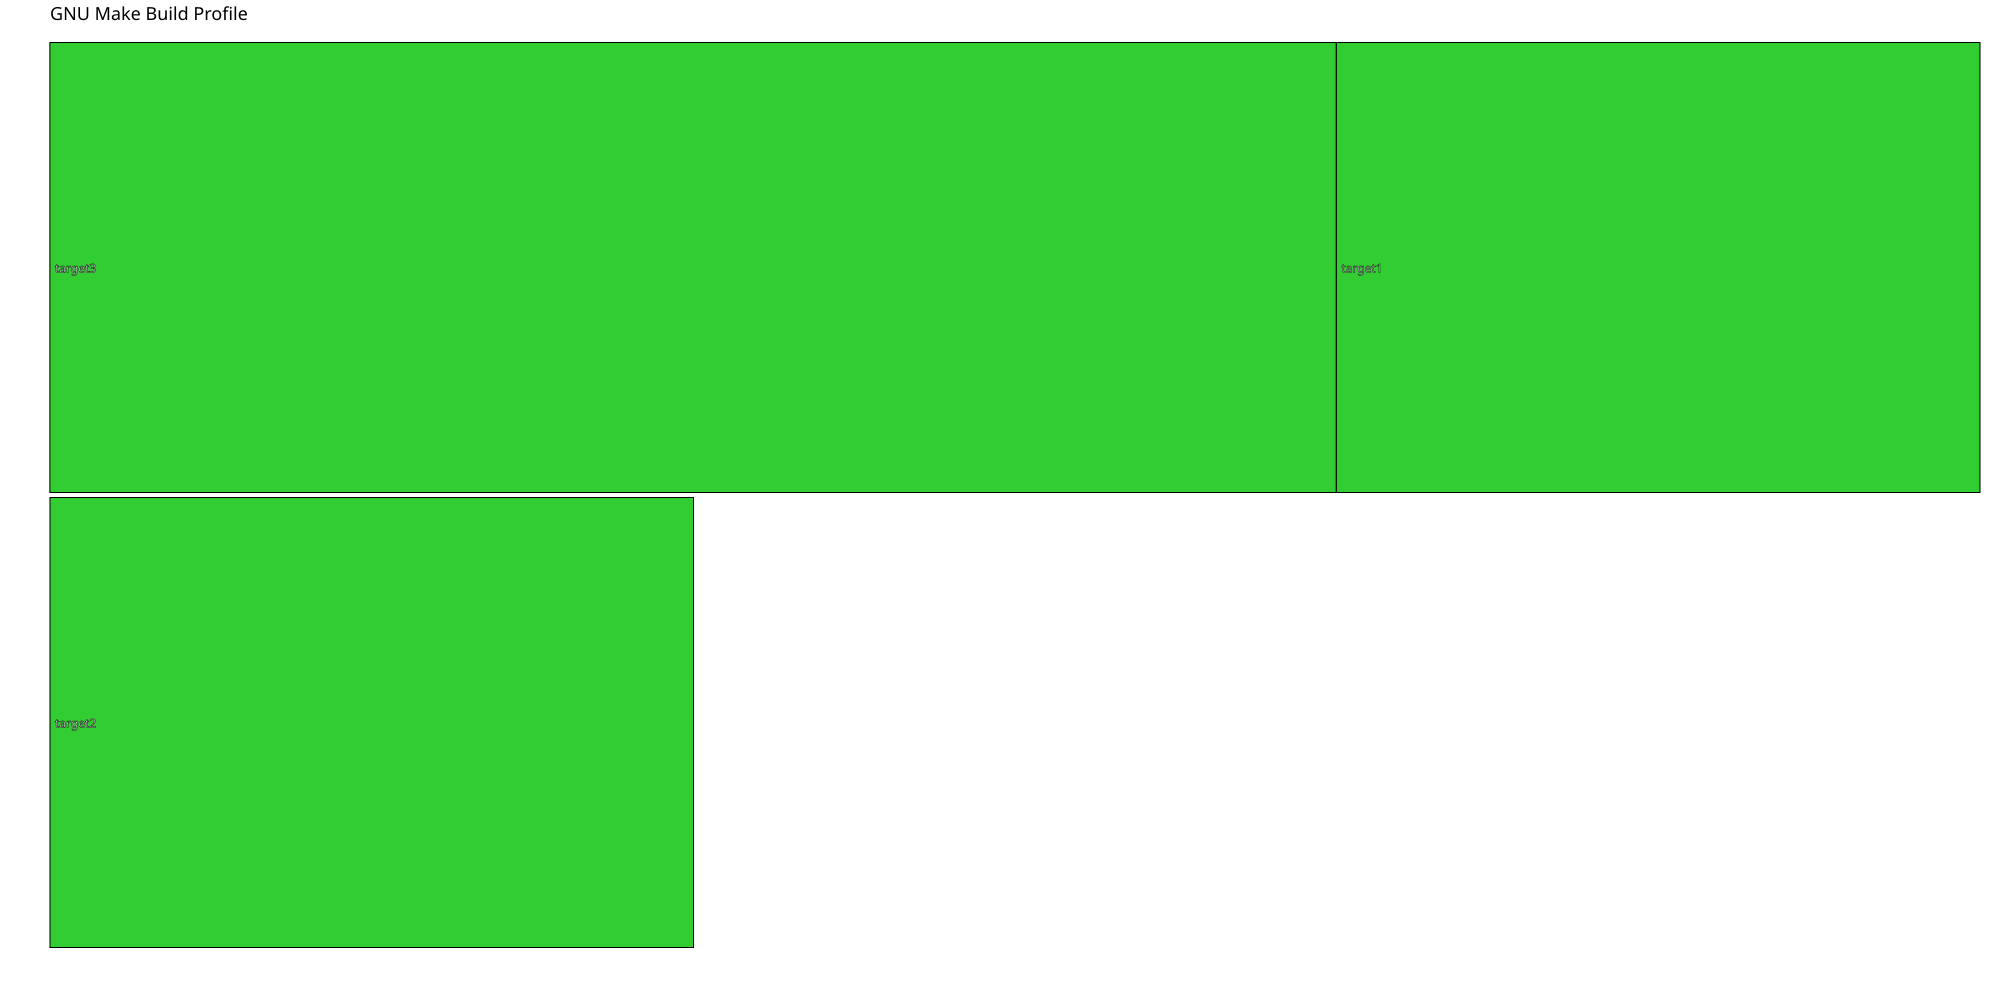

Data behind this chart, as committed beside it:
Start Time (s), Duration (s), "Notional CPU", "File"
1792673719, 1.001, 1, "target2"
1792673719, 2.001, 0, "target3"
1792673721, 1.001, 0, "target1"
